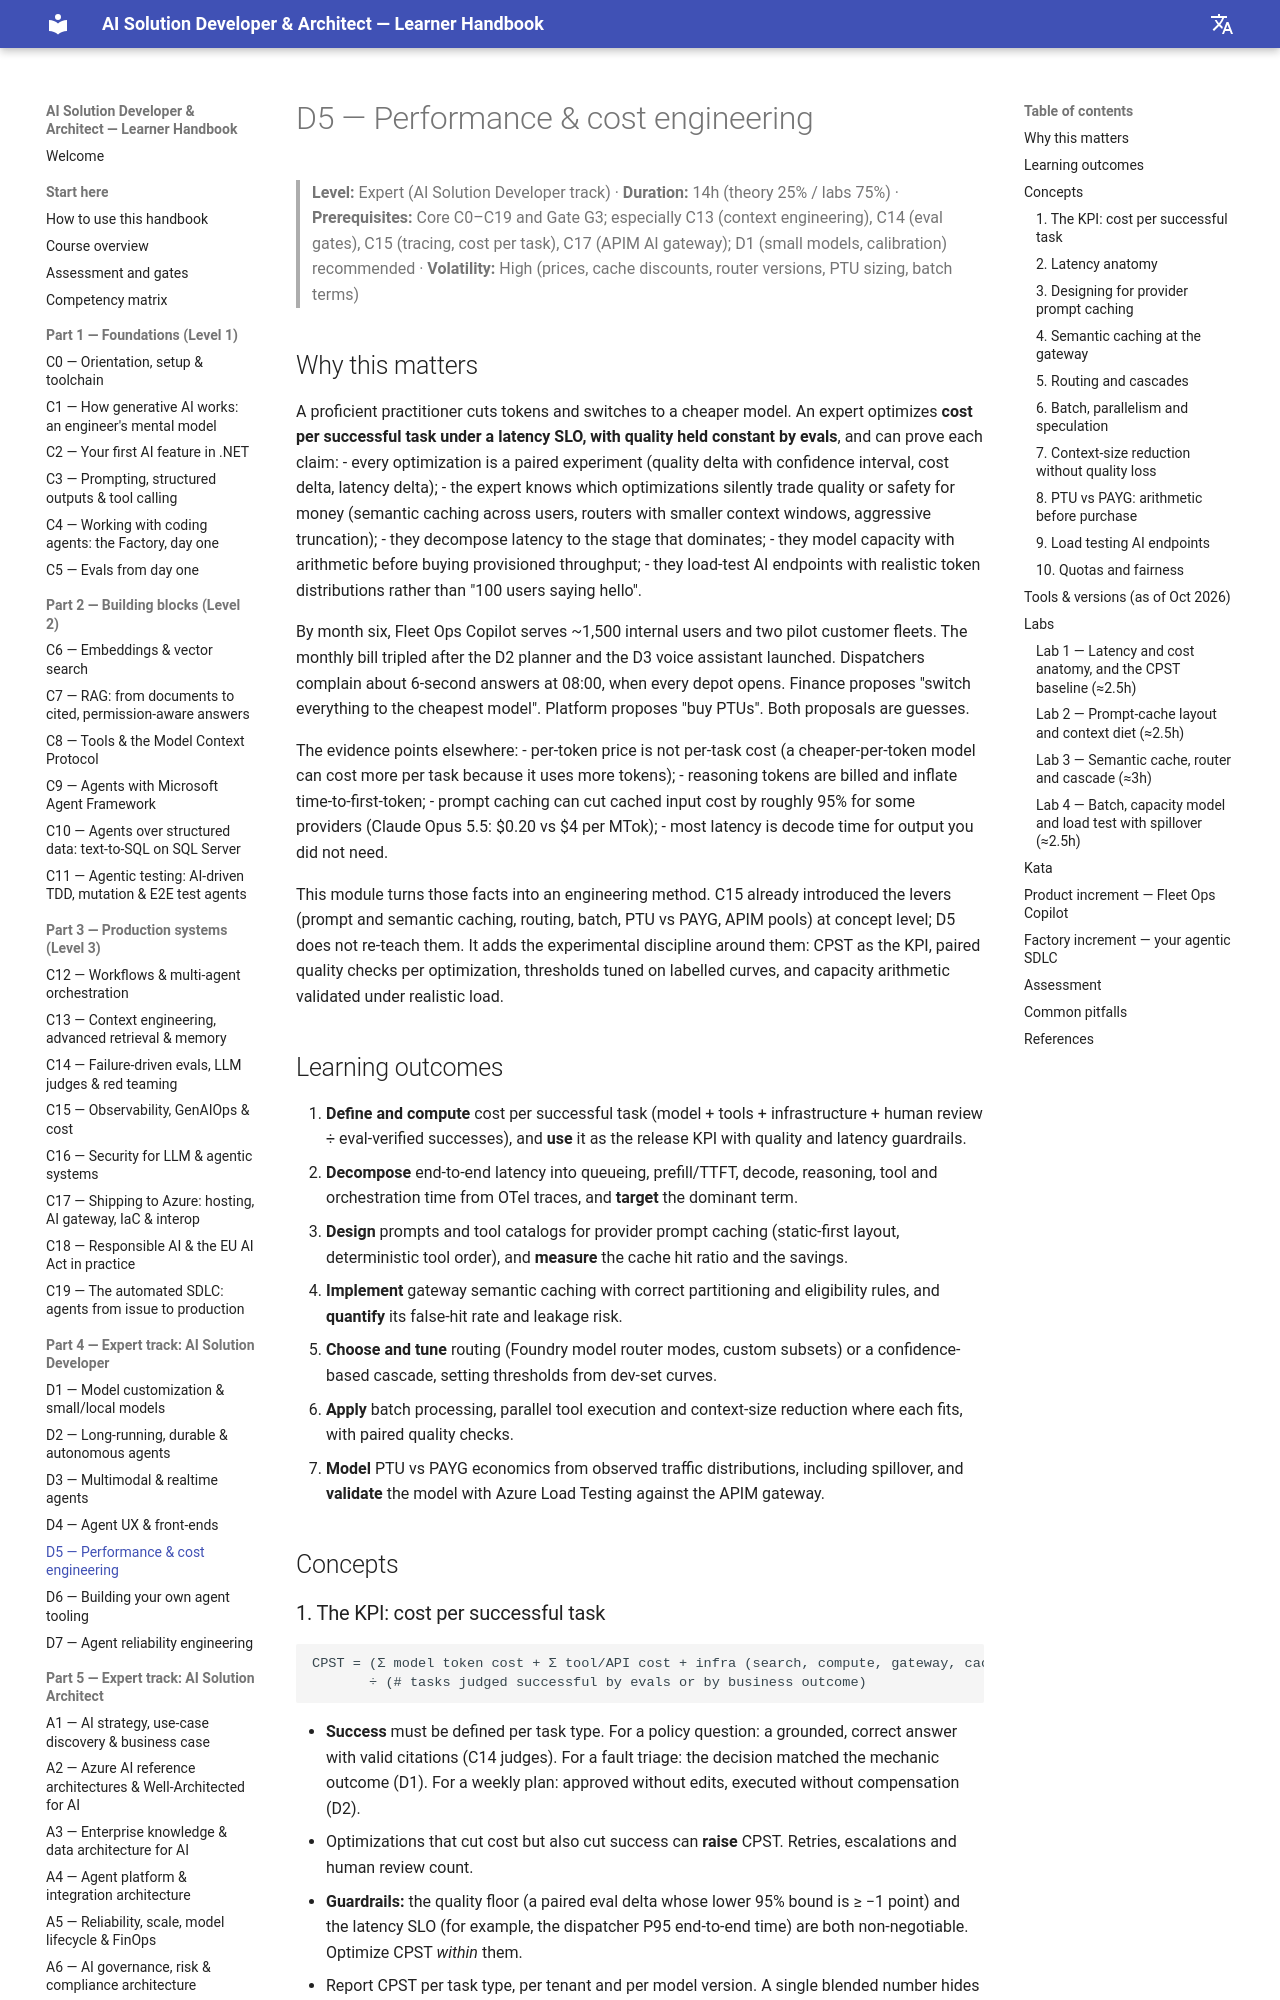

repository: delkov2007/ai-course-handbook · page: part-4-developer-track/d05-performance-and-cost-engineering/index.html · generator: mkdocs

# D5 — Performance & cost engineering

> **Level:** Expert (AI Solution Developer track) · **Duration:** 14h (theory 25% / labs 75%) · **Prerequisites:** Core C0–C19 and Gate G3; especially C13 (context engineering), C14 (eval gates), C15 (tracing, cost per task), C17 (APIM AI gateway); D1 (small models, calibration) recommended · **Volatility:** High (prices, cache discounts, router versions, PTU sizing, batch terms)

## Why this matters

A proficient practitioner cuts tokens and switches to a cheaper model. An expert optimizes **cost per successful task under a latency SLO, with quality held constant by evals**, and can prove each claim:
- every optimization is a paired experiment (quality delta with confidence interval, cost delta, latency delta);
- the expert knows which optimizations silently trade quality or safety for money (semantic caching across users, routers with smaller context windows, aggressive truncation);
- they decompose latency to the stage that dominates;
- they model capacity with arithmetic before buying provisioned throughput;
- they load-test AI endpoints with realistic token distributions rather than "100 users saying hello".

By month six, Fleet Ops Copilot serves ~1,500 internal users and two pilot customer fleets. The monthly bill tripled after the D2 planner and the D3 voice assistant launched. Dispatchers complain about 6-second answers at 08:00, when every depot opens. Finance proposes "switch everything to the cheapest model". Platform proposes "buy PTUs". Both proposals are guesses.

The evidence points elsewhere:
- per-token price is not per-task cost (a cheaper-per-token model can cost more per task because it uses more tokens);
- reasoning tokens are billed and inflate time-to-first-token;
- prompt caching can cut cached input cost by roughly 95% for some providers (Claude Opus 5.5: $0.20 vs $4 per MTok);
- most latency is decode time for output you did not need.

This module turns those facts into an engineering method. C15 already introduced the levers (prompt and semantic caching, routing, batch, PTU vs PAYG, APIM pools) at concept level; D5 does not re-teach them. It adds the experimental discipline around them: CPST as the KPI, paired quality checks per optimization, thresholds tuned on labelled curves, and capacity arithmetic validated under realistic load.

## Learning outcomes

1. **Define and compute** cost per successful task (model + tools + infrastructure + human review ÷ eval-verified successes), and **use** it as the release KPI with quality and latency guardrails.
2. **Decompose** end-to-end latency into queueing, prefill/TTFT, decode, reasoning, tool and orchestration time from OTel traces, and **target** the dominant term.
3. **Design** prompts and tool catalogs for provider prompt caching (static-first layout, deterministic tool order), and **measure** the cache hit ratio and the savings.
4. **Implement** gateway semantic caching with correct partitioning and eligibility rules, and **quantify** its false-hit rate and leakage risk.
5. **Choose and tune** routing (Foundry model router modes, custom subsets) or a confidence-based cascade, setting thresholds from dev-set curves.
6. **Apply** batch processing, parallel tool execution and context-size reduction where each fits, with paired quality checks.
7. **Model** PTU vs PAYG economics from observed traffic distributions, including spillover, and **validate** the model with Azure Load Testing against the APIM gateway.

## Concepts
